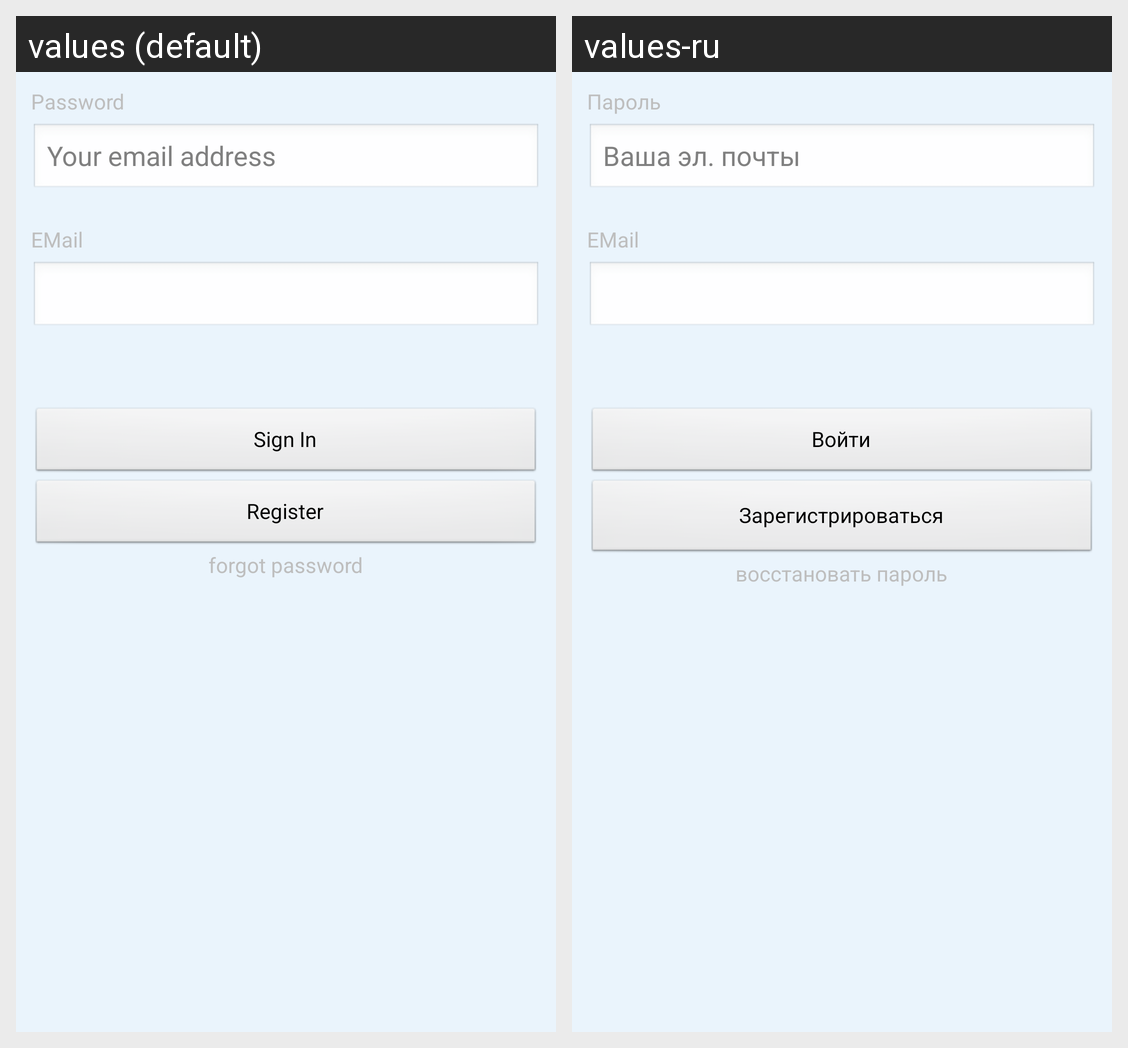

For this localized Android screen grid, give each drawn string resource with its value in every locale shown.
Android screen res/layout/account_signin.xml rendered under 2 locales, left to right: values (default), values-ru. Device: Nexus 5 (rendered at 1080×1920; each locale shown at half size, 540×960, under a caption strip naming it); theme android:Theme.NoTitleBar.
Strings drawn on this screen, with the default value and each locale's value (text and hints the layout hard-codes, and strings that could not be matched under every locale, appear in the picture but are not listed):

login.pwd.label
  values: Password
  values-ru: Пароль

login.login.desc
  values: Your email address
  values-ru: Ваша эл. почты

login.login.label
  values: EMail
  values-ru: EMail

login.signin
  values: Sign In
  values-ru: Войти

login.register.label
  values: Register
  values-ru: Зарегистрироваться

login.restore.label
  values: forgot password
  values-ru: восстановать пароль
